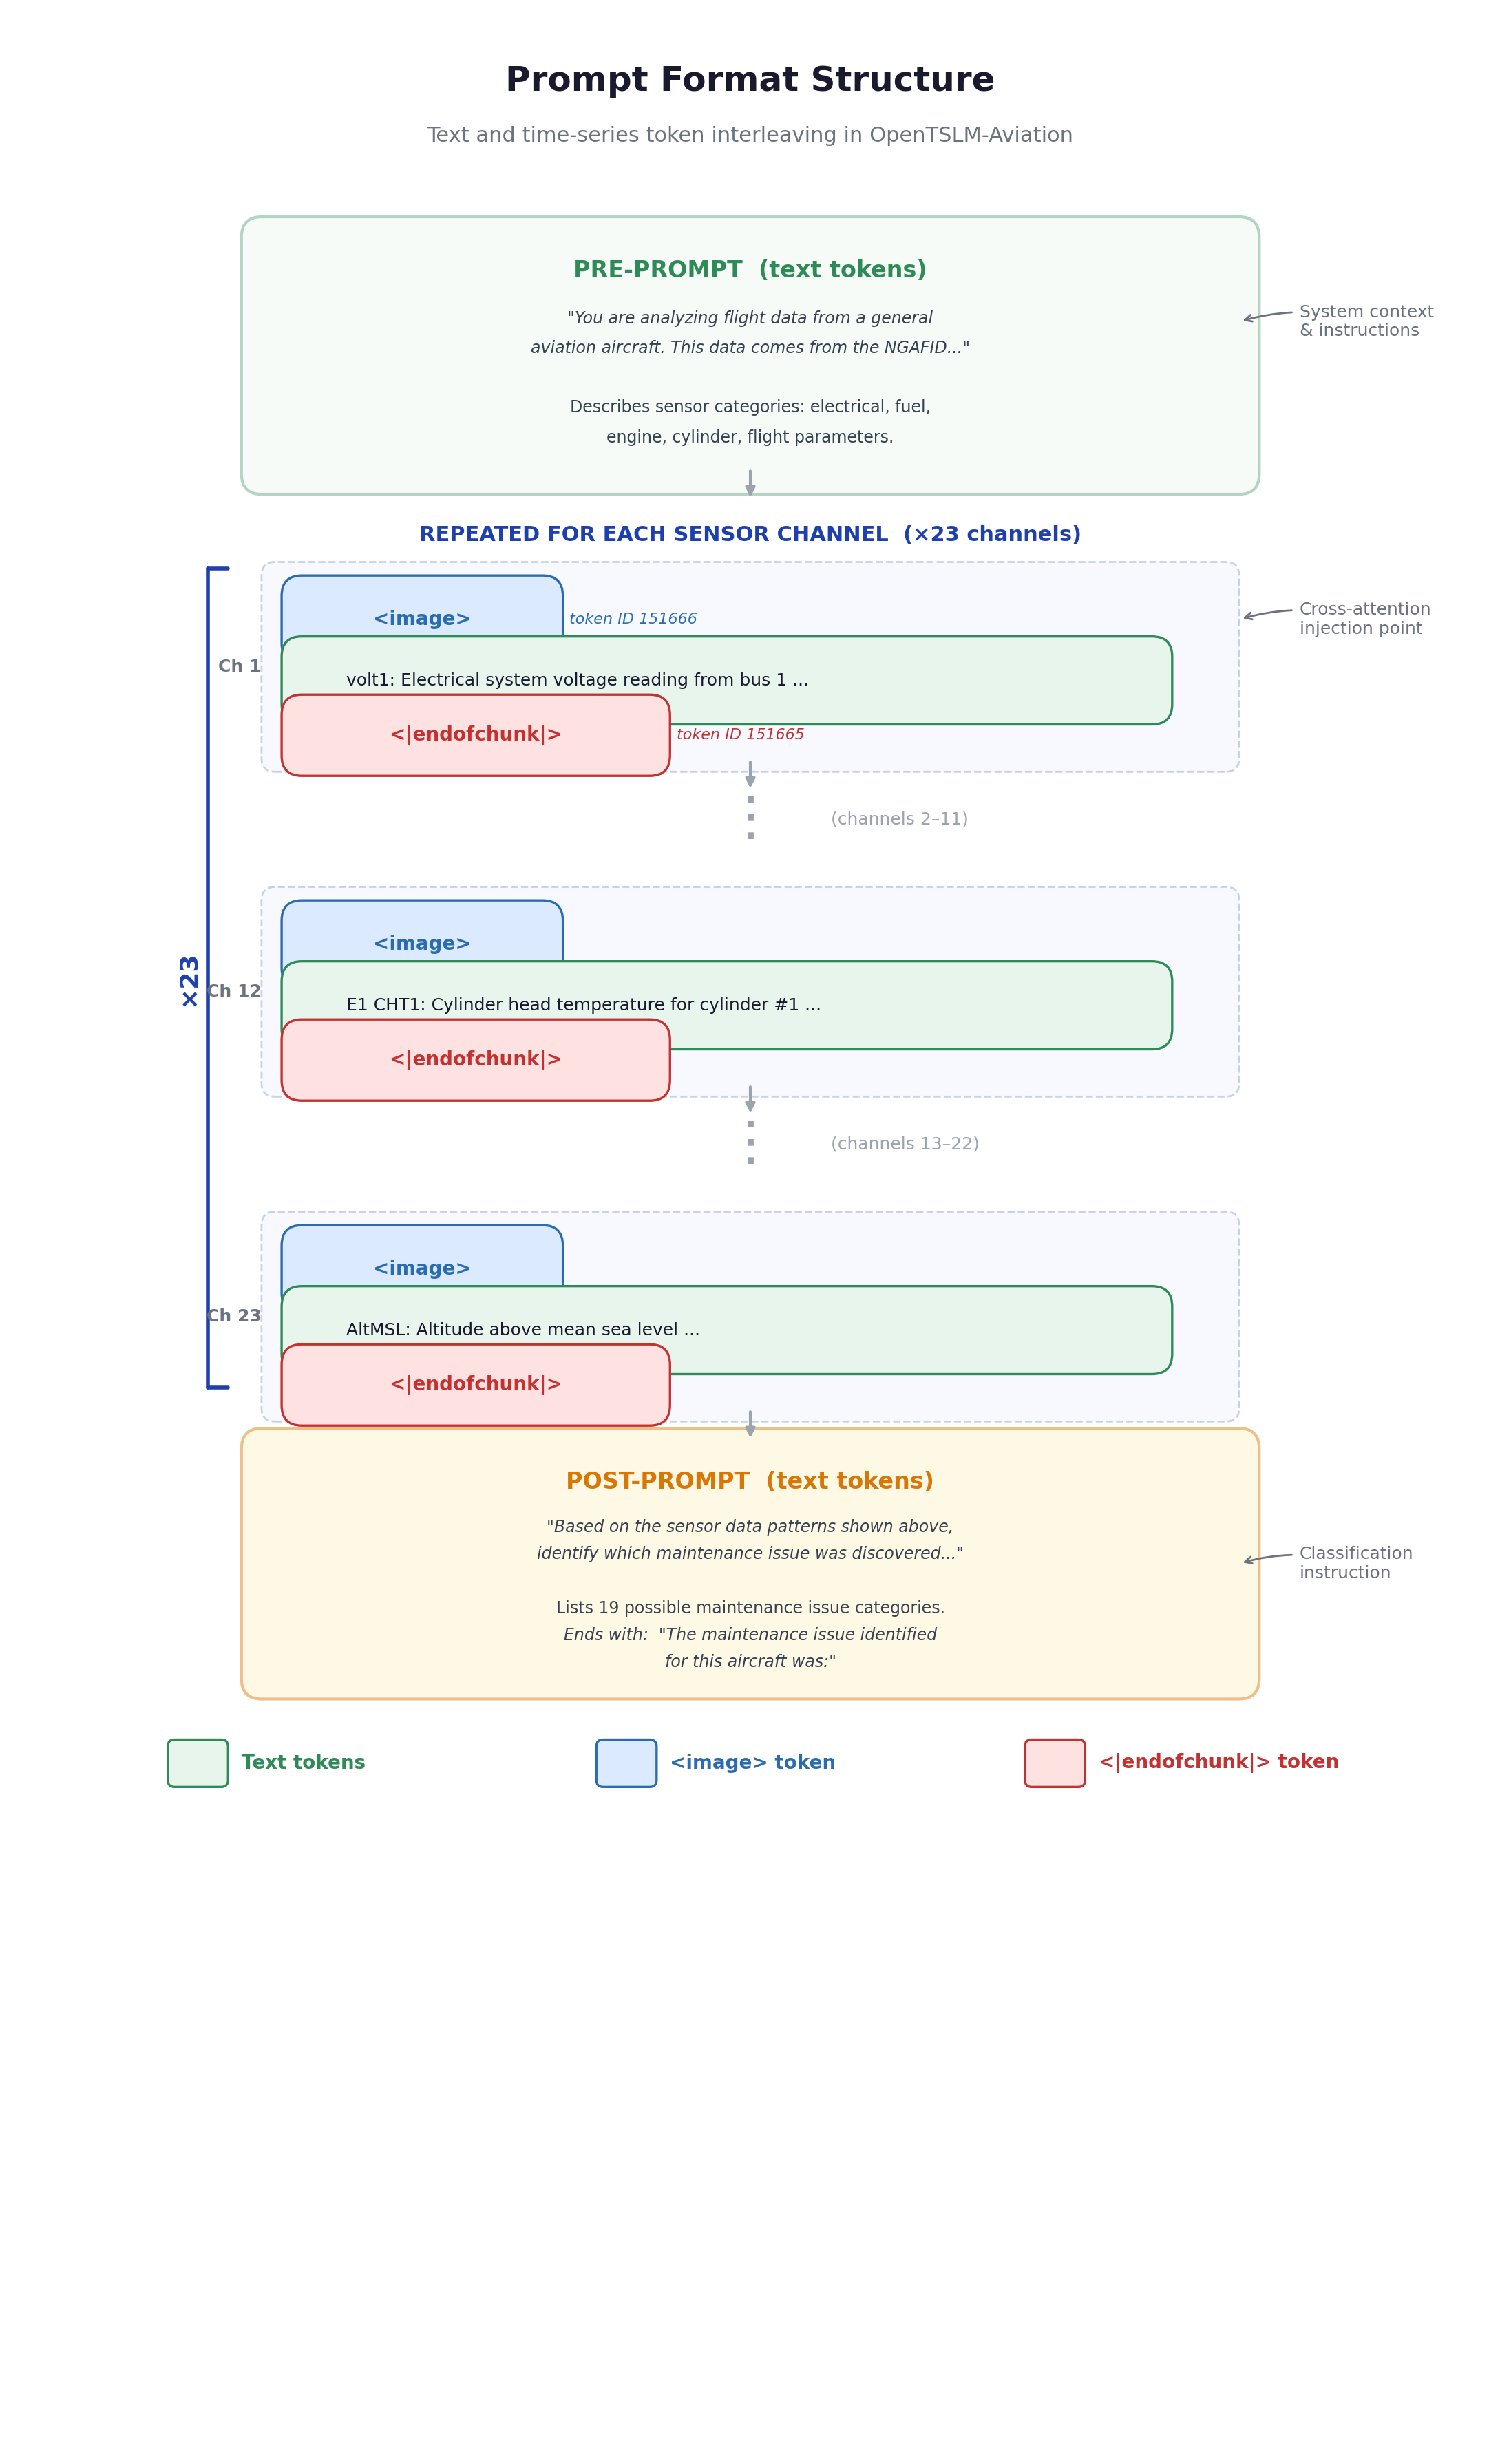

Reproduce this figure in Python.
"""
fig_003: Prompt Format Structure
Visual representation of the prompt template showing how text and time series tokens interleave.
"""

import matplotlib.pyplot as plt
import matplotlib.patches as mpatches
from matplotlib.patches import FancyBboxPatch, FancyArrowPatch
import numpy as np

# ── Colors ──────────────────────────────────────────────────────────────────
GREEN      = "#2E8B57"   # text tokens
GREEN_LT   = "#E8F5EC"   # text token fill
BLUE       = "#2B6CB0"   # <image> special token
BLUE_LT    = "#DBEAFE"   # <image> fill
RED        = "#C53030"    # <|endofchunk|> special token
RED_LT     = "#FEE2E2"   # <|endofchunk|> fill
GRAY       = "#6B7280"   # annotations / arrows
GRAY_LT    = "#F3F4F6"   # background sections
ORANGE     = "#D97706"   # post-prompt highlight
ORANGE_LT  = "#FEF3C7"
BG_SECTION = "#F9FAFB"

fig, ax = plt.subplots(figsize=(11, 18))
ax.set_xlim(0, 11)
ax.set_ylim(0, 18)
ax.axis("off")
fig.patch.set_facecolor("white")

# ── Helper: draw a rounded box with text ────────────────────────────────────
def draw_box(x, y, w, h, facecolor, edgecolor, text, fontsize=10,
             fontweight="normal", text_color="black", alpha=1.0, ha="center",
             zorder=2, linestyle="-", linewidth=1.2):
    box = FancyBboxPatch((x, y), w, h,
                         boxstyle="round,pad=0.15",
                         facecolor=facecolor, edgecolor=edgecolor,
                         linewidth=linewidth, alpha=alpha, linestyle=linestyle,
                         zorder=zorder)
    ax.add_patch(box)
    tx = x + w / 2 if ha == "center" else x + 0.25
    ax.text(tx, y + h / 2, text, fontsize=fontsize,
            fontweight=fontweight, color=text_color,
            ha=ha, va="center", zorder=zorder + 1)

# ── Helper: annotation arrow + label ────────────────────────────────────────
def annotate(x_start, y_start, x_end, y_end, text, fontsize=9):
    ax.annotate(text,
                xy=(x_end, y_end), xytext=(x_start, y_start),
                fontsize=fontsize, color=GRAY,
                ha="left", va="center",
                arrowprops=dict(arrowstyle="->", color=GRAY,
                                connectionstyle="arc3,rad=0.15",
                                linewidth=1.0))

# ── Title ───────────────────────────────────────────────────────────────────
ax.text(5.5, 17.5, "Prompt Format Structure", fontsize=18, fontweight="bold",
        ha="center", va="center", color="#1a1a2e")
ax.text(5.5, 17.1, "Text and time-series token interleaving in OpenTSLM-Aviation",
        fontsize=11, ha="center", va="center", color=GRAY)

# ── Flow connector parameters ──────────────────────────────────────────────
cx = 5.5          # center x for main flow
bw = 7.0          # box width
bx = cx - bw / 2  # box left x

cur_y = 16.4      # current y (top-down)

# ── DOWN-ARROW helper ──────────────────────────────────────────────────────
def down_arrow(y_top, length=0.25):
    ax.annotate("", xy=(cx, y_top - length), xytext=(cx, y_top),
                arrowprops=dict(arrowstyle="-|>", color="#9CA3AF", lw=1.5))

# ═══════════════════════════════════════════════════════════════════════════
# 1  PRE-PROMPT
# ═══════════════════════════════════════════════════════════════════════════
h = 1.55
cur_y -= h + 0.15
# Background
bg = FancyBboxPatch((bx - 0.15, cur_y - 0.1), bw + 0.3, h + 0.2,
                     boxstyle="round,pad=0.15", facecolor=GREEN_LT,
                     edgecolor=GREEN, linewidth=1.5, alpha=0.35, zorder=1)
ax.add_patch(bg)

ax.text(cx, cur_y + h - 0.15, "PRE-PROMPT  (text tokens)", fontsize=12,
        fontweight="bold", ha="center", va="center", color=GREEN)

pre_lines = [
    '"You are analyzing flight data from a general',
    'aviation aircraft. This data comes from the NGAFID..."',
    '',
    'Describes sensor categories: electrical, fuel,',
    'engine, cylinder, flight parameters.',
]
for i, line in enumerate(pre_lines):
    ax.text(cx, cur_y + h - 0.50 - i * 0.22, line, fontsize=8.5,
            ha="center", va="center", color="#374151",
            style="italic" if i < 2 else "normal")

# Annotation
annotate(bx + bw + 0.6, cur_y + h / 2 + 0.25, bx + bw + 0.15, cur_y + h / 2 + 0.25,
         "System context\n& instructions", fontsize=9)

down_arrow(cur_y - 0.05)

# ═══════════════════════════════════════════════════════════════════════════
# 2  CHANNEL BLOCKS  (show 3 examples + ellipsis)
# ═══════════════════════════════════════════════════════════════════════════
channels_to_show = [
    ("volt1", "Electrical system voltage reading from bus 1 ..."),
    ("E1 CHT1", "Cylinder head temperature for cylinder #1 ..."),
    ("AltMSL", "Altitude above mean sea level ..."),
]

# Section label
cur_y -= 0.55
ax.text(cx, cur_y, "REPEATED FOR EACH SENSOR CHANNEL  (×23 channels)",
        fontsize=11, fontweight="bold", ha="center", va="center", color="#1E40AF")

# Left brace approximation: vertical line + ticks
brace_x = bx - 0.55
brace_top = cur_y - 0.25
brace_bot = None  # set after drawing channels

block_h = 1.25
gap = 0.35

for idx, (ch_name, ch_desc) in enumerate(channels_to_show):
    cur_y -= block_h + gap

    # Channel block background
    cbg = FancyBboxPatch((bx - 0.05, cur_y - 0.05), bw + 0.1, block_h + 0.1,
                          boxstyle="round,pad=0.1", facecolor="#F0F4FF",
                          edgecolor="#93A8D4", linewidth=1.0, linestyle="--",
                          alpha=0.5, zorder=1)
    ax.add_patch(cbg)

    # Row 1: <image> token
    iw = 1.8
    draw_box(bx + 0.15, cur_y + block_h - 0.45, iw, 0.35,
             BLUE_LT, BLUE, "<image>", fontsize=10, fontweight="bold",
             text_color=BLUE)

    # Token ID annotation (only first)
    if idx == 0:
        ax.text(bx + 0.15 + iw + 0.2, cur_y + block_h - 0.275,
                "token ID 151666", fontsize=8, color=BLUE, va="center",
                style="italic")
        annotate(bx + bw + 0.6, cur_y + block_h - 0.275,
                 bx + bw + 0.15, cur_y + block_h - 0.275,
                 "Cross-attention\ninjection point", fontsize=9)

    # Row 2: channel_name: description (text)
    draw_box(bx + 0.15, cur_y + block_h - 0.90, bw - 0.65, 0.35,
             GREEN_LT, GREEN,
             f"  {ch_name}: {ch_desc}",
             fontsize=9, text_color="#1a1a2e", ha="left")

    # Row 3: <|endofchunk|>
    ew = 2.6
    draw_box(bx + 0.15, cur_y + block_h - 1.28, ew, 0.30,
             RED_LT, RED, "<|endofchunk|>", fontsize=10, fontweight="bold",
             text_color=RED)

    if idx == 0:
        ax.text(bx + 0.15 + ew + 0.2, cur_y + block_h - 1.13,
                "token ID 151665", fontsize=8, color=RED, va="center",
                style="italic")

    # Channel label
    ax.text(bx - 0.15, cur_y + block_h / 2,
            f"Ch {['1','12','23'][idx]}", fontsize=9, fontweight="bold",
            ha="right", va="center", color="#6B7280")

    if idx < len(channels_to_show) - 1:
        down_arrow(cur_y - 0.05)

    # After first channel, add ellipsis
    if idx == 0:
        cur_y -= 0.65
        ax.text(cx, cur_y + 0.15, "⋮", fontsize=28, ha="center", va="center",
                color="#9CA3AF")
        ax.text(cx + 0.6, cur_y + 0.15, "(channels 2–11)", fontsize=9,
                ha="left", va="center", color="#9CA3AF")
        cur_y -= 0.15

    if idx == 1:
        cur_y -= 0.65
        ax.text(cx, cur_y + 0.15, "⋮", fontsize=28, ha="center", va="center",
                color="#9CA3AF")
        ax.text(cx + 0.6, cur_y + 0.15, "(channels 13–22)", fontsize=9,
                ha="left", va="center", color="#9CA3AF")
        cur_y -= 0.15

brace_bot = cur_y + 0.1

# Draw left bracket for repeated section
ax.plot([brace_x, brace_x], [brace_bot, brace_top], color="#1E40AF",
        linewidth=2.0, solid_capstyle="round")
ax.plot([brace_x, brace_x + 0.15], [brace_top, brace_top], color="#1E40AF",
        linewidth=2.0, solid_capstyle="round")
ax.plot([brace_x, brace_x + 0.15], [brace_bot, brace_bot], color="#1E40AF",
        linewidth=2.0, solid_capstyle="round")

ax.text(brace_x - 0.15, (brace_top + brace_bot) / 2,
        "×23", fontsize=13, fontweight="bold", rotation=90,
        ha="center", va="center", color="#1E40AF")

down_arrow(cur_y - 0.05)

# ═══════════════════════════════════════════════════════════════════════════
# 3  POST-PROMPT
# ═══════════════════════════════════════════════════════════════════════════
h_post = 1.5
cur_y -= h_post + 0.45

bg2 = FancyBboxPatch((bx - 0.15, cur_y - 0.1), bw + 0.3, h_post + 0.2,
                      boxstyle="round,pad=0.15", facecolor=ORANGE_LT,
                      edgecolor=ORANGE, linewidth=1.5, alpha=0.45, zorder=1)
ax.add_patch(bg2)

ax.text(cx, cur_y + h_post - 0.15, "POST-PROMPT  (text tokens)", fontsize=12,
        fontweight="bold", ha="center", va="center", color=ORANGE)

post_lines = [
    '"Based on the sensor data patterns shown above,',
    'identify which maintenance issue was discovered..."',
    '',
    'Lists 19 possible maintenance issue categories.',
    'Ends with:  "The maintenance issue identified',
    'for this aircraft was:"',
]
for i, line in enumerate(post_lines):
    ax.text(cx, cur_y + h_post - 0.48 - i * 0.20, line, fontsize=8.5,
            ha="center", va="center", color="#374151",
            style="italic" if (i < 2 or i >= 4) else "normal")

annotate(bx + bw + 0.6, cur_y + h_post / 2, bx + bw + 0.15, cur_y + h_post / 2,
         "Classification\ninstruction", fontsize=9)

# ═══════════════════════════════════════════════════════════════════════════
# LEGEND
# ═══════════════════════════════════════════════════════════════════════════
leg_y = cur_y - 0.85
leg_x = 1.2
spacing = 3.2

items = [
    (GREEN_LT, GREEN, "Text tokens"),
    (BLUE_LT, BLUE, "<image> token"),
    (RED_LT, RED, "<|endofchunk|> token"),
]

for i, (fc, ec, label) in enumerate(items):
    lx = leg_x + i * spacing
    box = FancyBboxPatch((lx, leg_y), 0.35, 0.25,
                         boxstyle="round,pad=0.05", facecolor=fc,
                         edgecolor=ec, linewidth=1.2)
    ax.add_patch(box)
    ax.text(lx + 0.5, leg_y + 0.125, label, fontsize=10, va="center",
            color=ec, fontweight="bold")

plt.tight_layout()
plt.savefig("/home/wangni/notion-figures/maintenance/fig_003.png",
            dpi=200, bbox_inches="tight", facecolor="white")
plt.close()
print("Saved: /home/wangni/notion-figures/maintenance/fig_003.png")
